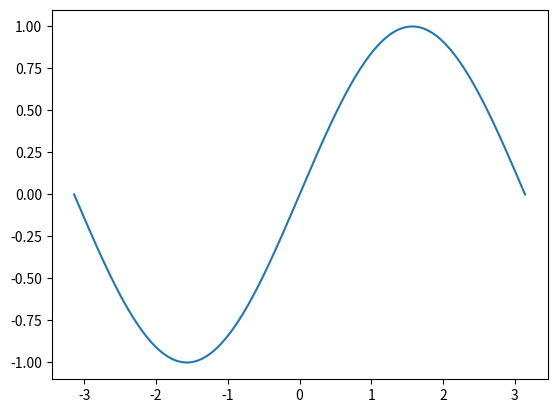

Here is the Python script that generated this plot:
import numpy as np
import matplotlib.pyplot as plt
import scipy as sp
a=np.array([[[0,1],[1,0]],[[0,0-1j],[0+1j,0]],[[1,0],[0,-1]]])
tp1=0
tp2=1
p,q=a[tp1],a[tp2]
N=200
t=np.linspace(-np.pi,np.pi,N)
ep=[0]*N
for i in range(N):
    v=sp.linalg.expm(-0.5j*t[i]*p)@q@sp.linalg.expm(0.5j*t[i]*p)
    ep[i]=v[0,0]
plt.plot(t,ep,'-');
plt.show()
